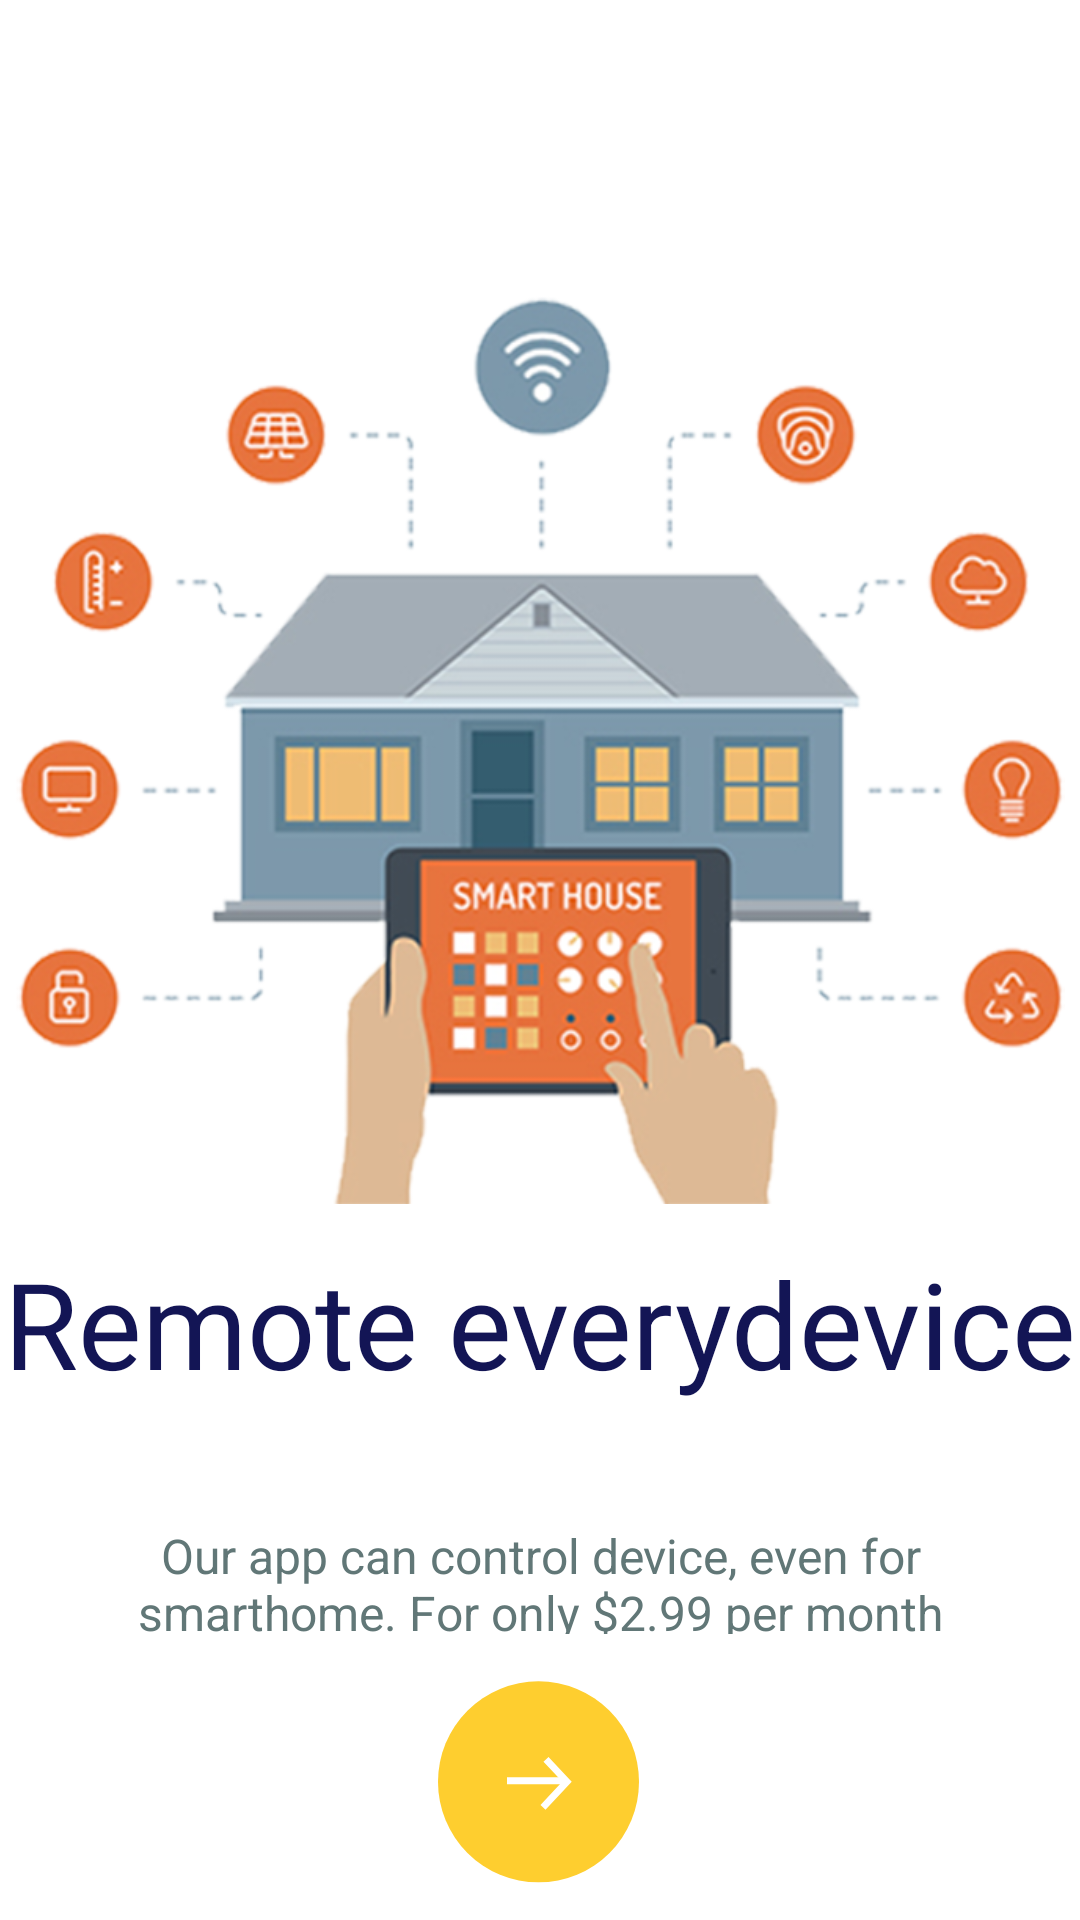

This screen was rendered from an Android layout file. Write that file and the resources it references.
<!-- AndroidManifest.xml: application theme Theme.K_Login_Signup -->
<!-- res/layout/fragment_onboarding.xml -->
<?xml version="1.0" encoding="utf-8"?>
<layout xmlns:android="http://schemas.android.com/apk/res/android"
    xmlns:app="http://schemas.android.com/apk/res-auto"
    xmlns:tools="http://schemas.android.com/tools">

    <data>

    </data>

    <LinearLayout
        android:orientation="vertical"
        android:layout_width="match_parent"
        android:layout_height="match_parent"
        tools:context=".activity.OnboardingActivity">

        <androidx.constraintlayout.widget.ConstraintLayout
            android:layout_width="match_parent"
            android:layout_height="wrap_content"
            android:layout_marginTop="0dp">

            <ImageView
                android:id="@+id/imgPeople"
                android:layout_width="350dp"
                android:layout_height="500dp"
                android:src="@drawable/onboarding1"
                app:layout_constraintBottom_toBottomOf="parent"
                app:layout_constraintEnd_toEndOf="parent"
                app:layout_constraintHorizontal_bias="0.491"
                app:layout_constraintLeft_toLeftOf="parent"
                app:layout_constraintRight_toRightOf="parent"
                app:layout_constraintStart_toStartOf="parent"
                app:layout_constraintTop_toTopOf="parent"
                app:layout_constraintVertical_bias="0.0"
                tools:ignore="MissingConstraints" />

            <TextView
                android:layout_width="wrap_content"
                android:layout_height="wrap_content"
                android:layout_marginTop="280dp"
                android:text="Remote everydevice"
                android:textColor="#131555"
                android:textSize="40sp"
                app:layout_constraintBottom_toBottomOf="parent"
                app:layout_constraintLeft_toLeftOf="parent"
                app:layout_constraintRight_toRightOf="parent"
                app:layout_constraintTop_toTopOf="parent"
                app:layout_constraintVertical_bias="0.438" />

            <TextView
                android:id="@+id/textView"
                android:layout_width="341dp"
                android:layout_height="37dp"
                android:layout_marginTop="470dp"
                android:gravity="center"
                android:text="Our app can control device, even for smarthome. For only $2.99 per month"
                android:textColor="#617777"
                android:textSize="16sp"
                app:layout_constraintBottom_toBottomOf="parent"
                app:layout_constraintLeft_toLeftOf="parent"
                app:layout_constraintRight_toRightOf="parent"
                app:layout_constraintTop_toTopOf="parent"
                app:layout_constraintVertical_bias="0.282" />

            <androidx.appcompat.widget.AppCompatButton
                android:id="@+id/nextBtn"
                android:layout_width="wrap_content"
                android:layout_height="wrap_content"
                app:layout_constraintBottom_toBottomOf="parent"
                app:layout_constraintEnd_toEndOf="parent"
                app:layout_constraintHorizontal_bias="0.497"
                app:layout_constraintStart_toStartOf="parent"
                app:layout_constraintTop_toBottomOf="@+id/textView"
                app:layout_constraintVertical_bias="0.2"
                android:background="@drawable/ic_nextbutoon"
                tools:ignore="MissingConstraints" />


        </androidx.constraintlayout.widget.ConstraintLayout>
    </LinearLayout>
</layout>
<!-- resources referenced by this layout -->
<resources>
  <!-- drawable ic_nextbutoon (drawable) -->
  <vector xmlns:android="http://schemas.android.com/apk/res/android"
      android:width="167dp"
      android:height="142dp"
      android:viewportWidth="167"
      android:viewportHeight="142">
    <path
        android:pathData="M83.5,58.606m-33.5,0a33.5,33.5 0,1 1,67 0a33.5,33.5 0,1 1,-67 0"
        android:fillColor="#fece2f"/>
    <path
        android:pathData="M86,51.106L93,58.573L85,67.106"
        android:strokeWidth="2.3"
        android:fillColor="#00000000"
        android:strokeColor="#ffffff"/>
    <path
        android:pathData="M93,58.256L73,58.256"
        android:strokeWidth="2.3"
        android:fillColor="#00000000"
        android:strokeColor="#ffffff"/>
  </vector>
  <!-- drawable onboarding1: png bitmap (drawable, 221944 bytes) -->
  <style name="Theme.K_Login_Signup" parent="Theme.MaterialComponents.DayNight.NoActionBar">
          
          <item name="colorPrimary">@color/purple_500</item>
          <item name="colorPrimaryVariant">@color/purple_700</item>
          <item name="colorOnPrimary">@color/white</item>
          
          <item name="colorSecondary">@color/teal_200</item>
          <item name="colorSecondaryVariant">@color/teal_700</item>
          <item name="colorOnSecondary">@color/black</item>
          
          <item name="android:statusBarColor" tools:targetApi="l">?attr/colorPrimaryVariant</item>
          
      </style>
  <color name="purple_500">#FF6200EE</color>
  <color name="purple_700">#FF3700B3</color>
  <color name="white">#FFFFFFFF</color>
  <color name="teal_200">#FF03DAC5</color>
  <color name="teal_700">#FF018786</color>
  <color name="black">#FF000000</color>
</resources>
